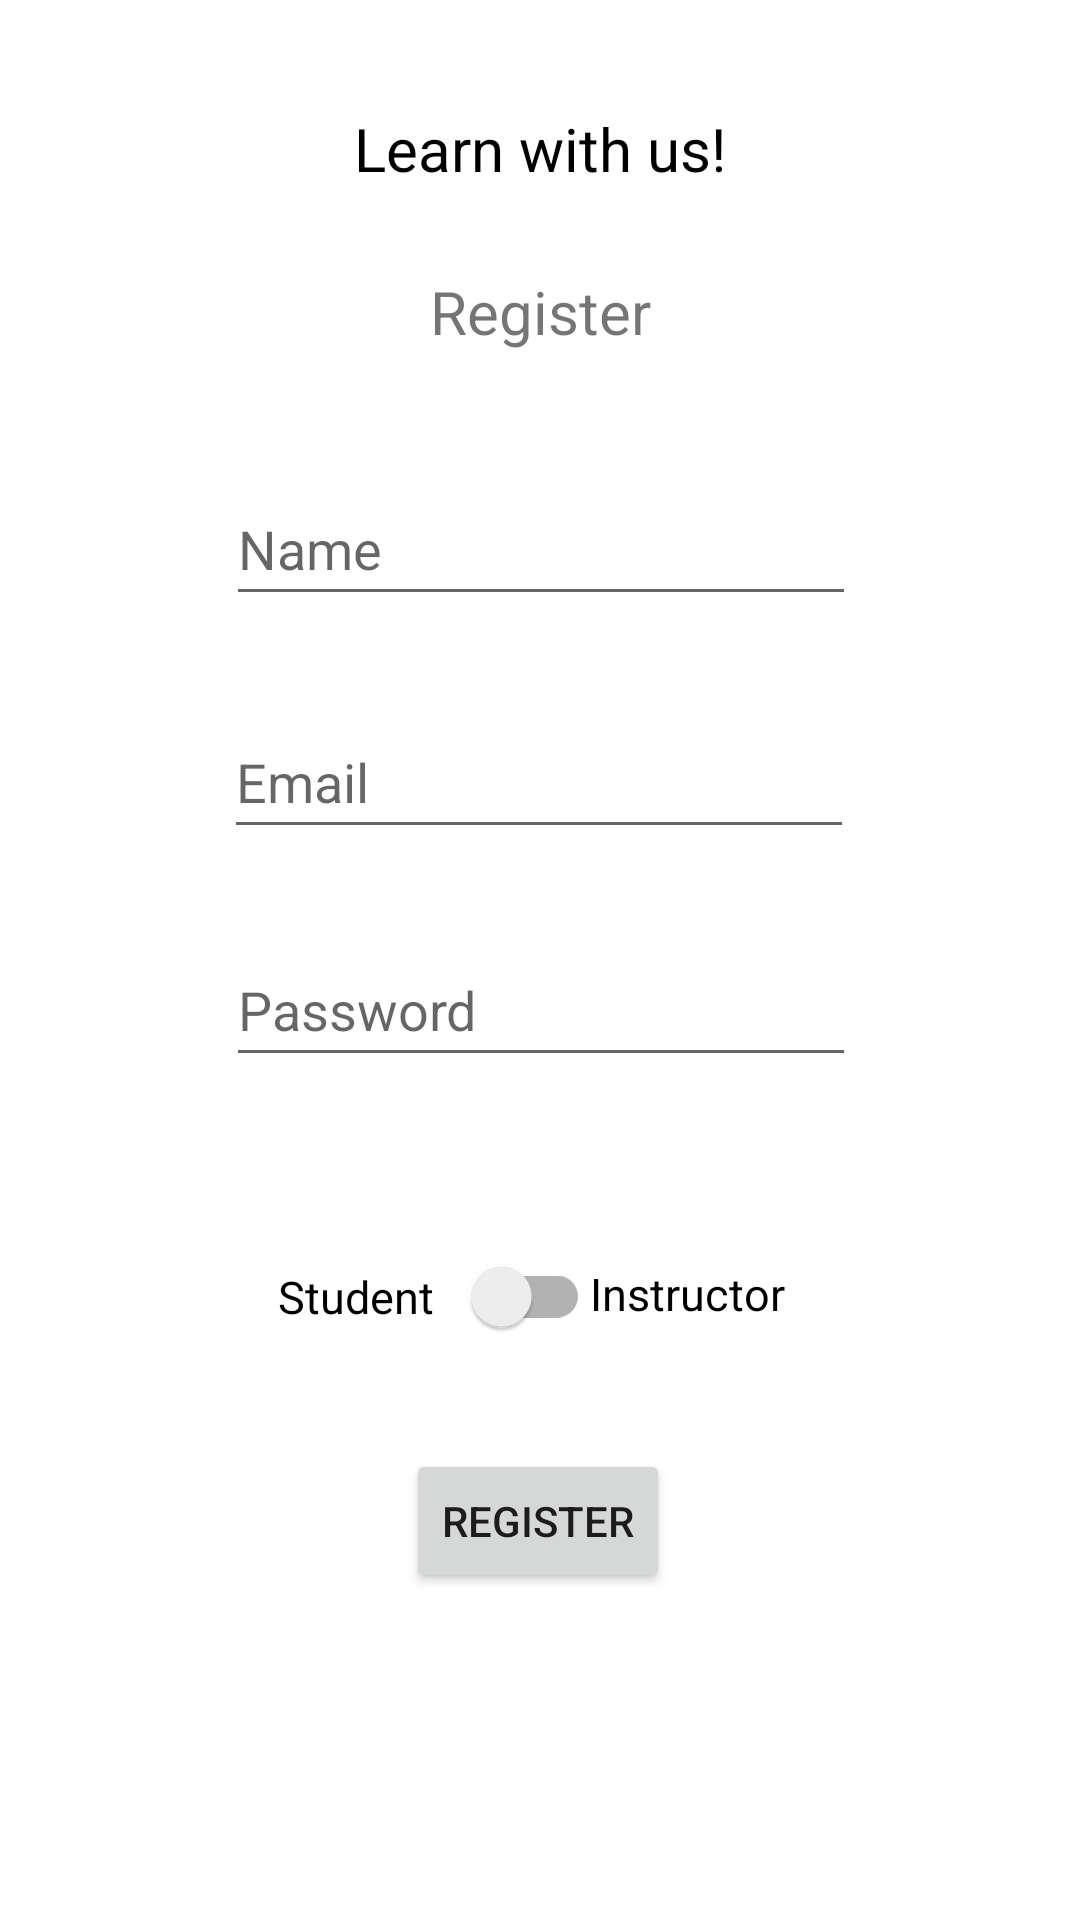

Produce the Android XML layout that renders to this screen, including the resource entries it uses.
<!-- AndroidManifest.xml: application theme Theme.KotlinKhaos -->
<!-- res/layout/fragment_register.xml -->
<?xml version="1.0" encoding="utf-8"?>
<androidx.constraintlayout.widget.ConstraintLayout xmlns:android="http://schemas.android.com/apk/res/android"
    xmlns:app="http://schemas.android.com/apk/res-auto"
    xmlns:tools="http://schemas.android.com/tools"
    android:layout_width="match_parent"
    android:layout_height="match_parent"
    tools:context=".ui.auth.RegisterFragment">


    <Button
        android:id="@+id/registerButton"
        android:layout_width="wrap_content"
        android:layout_height="wrap_content"
        android:layout_marginTop="124dp"
        android:text="@string/register_button"
        app:layout_constraintEnd_toEndOf="parent"
        app:layout_constraintHorizontal_bias="0.498"
        app:layout_constraintStart_toStartOf="parent"
        app:layout_constraintTop_toBottomOf="@+id/inputPassword" />

    <TextView
        android:id="@+id/appSlogan"
        android:layout_width="wrap_content"
        android:layout_height="wrap_content"
        android:layout_marginTop="36dp"
        android:text="@string/app_slogan"
        android:textColor="@color/black"
        android:textSize="20sp"
        app:layout_constraintEnd_toEndOf="parent"
        app:layout_constraintStart_toStartOf="parent"
        app:layout_constraintTop_toTopOf="parent" />

    <TextView
        android:id="@+id/text_register"
        android:layout_width="match_parent"
        android:layout_height="wrap_content"
        android:layout_marginStart="8dp"
        android:layout_marginTop="8dp"
        android:layout_marginEnd="8dp"
        android:text="@string/register"
        android:textAlignment="center"
        android:textSize="20sp"
        app:layout_constraintBottom_toBottomOf="parent"
        app:layout_constraintEnd_toEndOf="parent"
        app:layout_constraintHorizontal_bias="0.0"
        app:layout_constraintStart_toStartOf="parent"
        app:layout_constraintTop_toTopOf="parent"
        app:layout_constraintVertical_bias="0.136" />

    <EditText
        android:id="@+id/inputName"
        android:layout_width="wrap_content"
        android:layout_height="wrap_content"
        android:layout_marginTop="40dp"
        android:autofillHints="emailAddress"
        android:ems="10"
        android:hint="@string/name"
        android:inputType="textPersonName"
        android:minHeight="48dp"
        app:layout_constraintEnd_toEndOf="parent"
        app:layout_constraintHorizontal_bias="0.502"
        app:layout_constraintStart_toStartOf="parent"
        app:layout_constraintTop_toBottomOf="@+id/text_register" />

    <EditText
        android:id="@+id/inputPassword"
        android:layout_width="wrap_content"
        android:layout_height="wrap_content"
        android:layout_marginTop="28dp"
        android:autofillHints="password"
        android:ems="10"
        android:hint="@string/placeholder_password"
        android:inputType="textPassword"
        android:minHeight="48dp"
        app:layout_constraintEnd_toEndOf="parent"
        app:layout_constraintHorizontal_bias="0.502"
        app:layout_constraintStart_toStartOf="parent"
        app:layout_constraintTop_toBottomOf="@+id/inputEmailAddress" />

    <TextView
        android:id="@+id/errorMessage"
        android:layout_width="405dp"
        android:layout_height="19dp"
        android:layout_marginTop="20dp"
        android:gravity="center"
        android:textColor="@color/red"
        app:layout_constraintEnd_toEndOf="parent"
        app:layout_constraintStart_toStartOf="parent"
        app:layout_constraintTop_toBottomOf="@+id/inputPassword" />


    <EditText
        android:id="@+id/inputEmailAddress"
        android:layout_width="wrap_content"
        android:layout_height="wrap_content"
        android:layout_marginTop="172dp"
        android:autofillHints="emailAddress"
        android:ems="10"
        android:hint="@string/placeholder_email"
        android:inputType="textEmailAddress"
        android:minHeight="48dp"
        app:layout_constraintEnd_toEndOf="parent"
        app:layout_constraintHorizontal_bias="0.497"
        app:layout_constraintStart_toStartOf="parent"
        app:layout_constraintTop_toBottomOf="@+id/appSlogan" />

    <TextView
        android:layout_width="wrap_content"
        android:layout_height="wrap_content"
        android:layout_marginTop="24dp"
        android:layout_marginEnd="4dp"
        android:text="@string/student"
        android:textColor="@color/black"
        android:textSize="15sp"
        app:layout_constraintEnd_toStartOf="@+id/switchChoice"
        app:layout_constraintTop_toBottomOf="@+id/errorMessage" />

    <TextView
        android:layout_width="wrap_content"
        android:layout_height="wrap_content"
        android:layout_marginTop="23dp"
        android:text="@string/instructor"
        android:textColor="@color/black"
        android:textSize="15sp"
        app:layout_constraintStart_toEndOf="@+id/switchChoice"
        app:layout_constraintTop_toBottomOf="@+id/errorMessage" />

    <androidx.appcompat.widget.SwitchCompat
        android:id="@+id/switchChoice"
        android:layout_width="wrap_content"
        android:layout_height="wrap_content"
        android:layout_marginTop="408dp"
        android:checked="false"
        android:textOff="@string/student"
        android:textOn="@string/instructor"
        app:layout_constraintEnd_toEndOf="parent"
        app:layout_constraintHorizontal_bias="0.476"
        app:layout_constraintStart_toStartOf="parent"
        app:layout_constraintTop_toTopOf="parent" />


</androidx.constraintlayout.widget.ConstraintLayout>
<!-- resources referenced by this layout -->
<resources>
  <color name="black">#FF000000</color>
  <color name="red">#FF0000</color>
  <string name="app_slogan">Learn with us!</string>
  <string name="instructor">Instructor</string>
  <string name="name">Name</string>
  <string name="placeholder_email">Email</string>
  <string name="placeholder_password">Password</string>
  <string name="register">Register</string>
  <string name="register_button">Register</string>
  <string name="student">Student</string>
  <style name="Theme.KotlinKhaos" parent="Theme.MaterialComponents.DayNight.DarkActionBar">
          
          <item name="colorPrimary">@color/purple_500</item>
          <item name="colorPrimaryVariant">@color/purple_700</item>
          <item name="colorOnPrimary">@color/white</item>
          
          <item name="colorSecondary">@color/teal_200</item>
          <item name="colorSecondaryVariant">@color/teal_700</item>
          <item name="colorOnSecondary">@color/black</item>
          
          <item name="android:statusBarColor">?attr/colorPrimaryVariant</item>
          
      </style>
  <color name="purple_500">#FF6200EE</color>
  <color name="purple_700">#FF3700B3</color>
  <color name="white">#FFFFFFFF</color>
  <color name="teal_200">#FF03DAC5</color>
  <color name="teal_700">#FF018786</color>
</resources>
